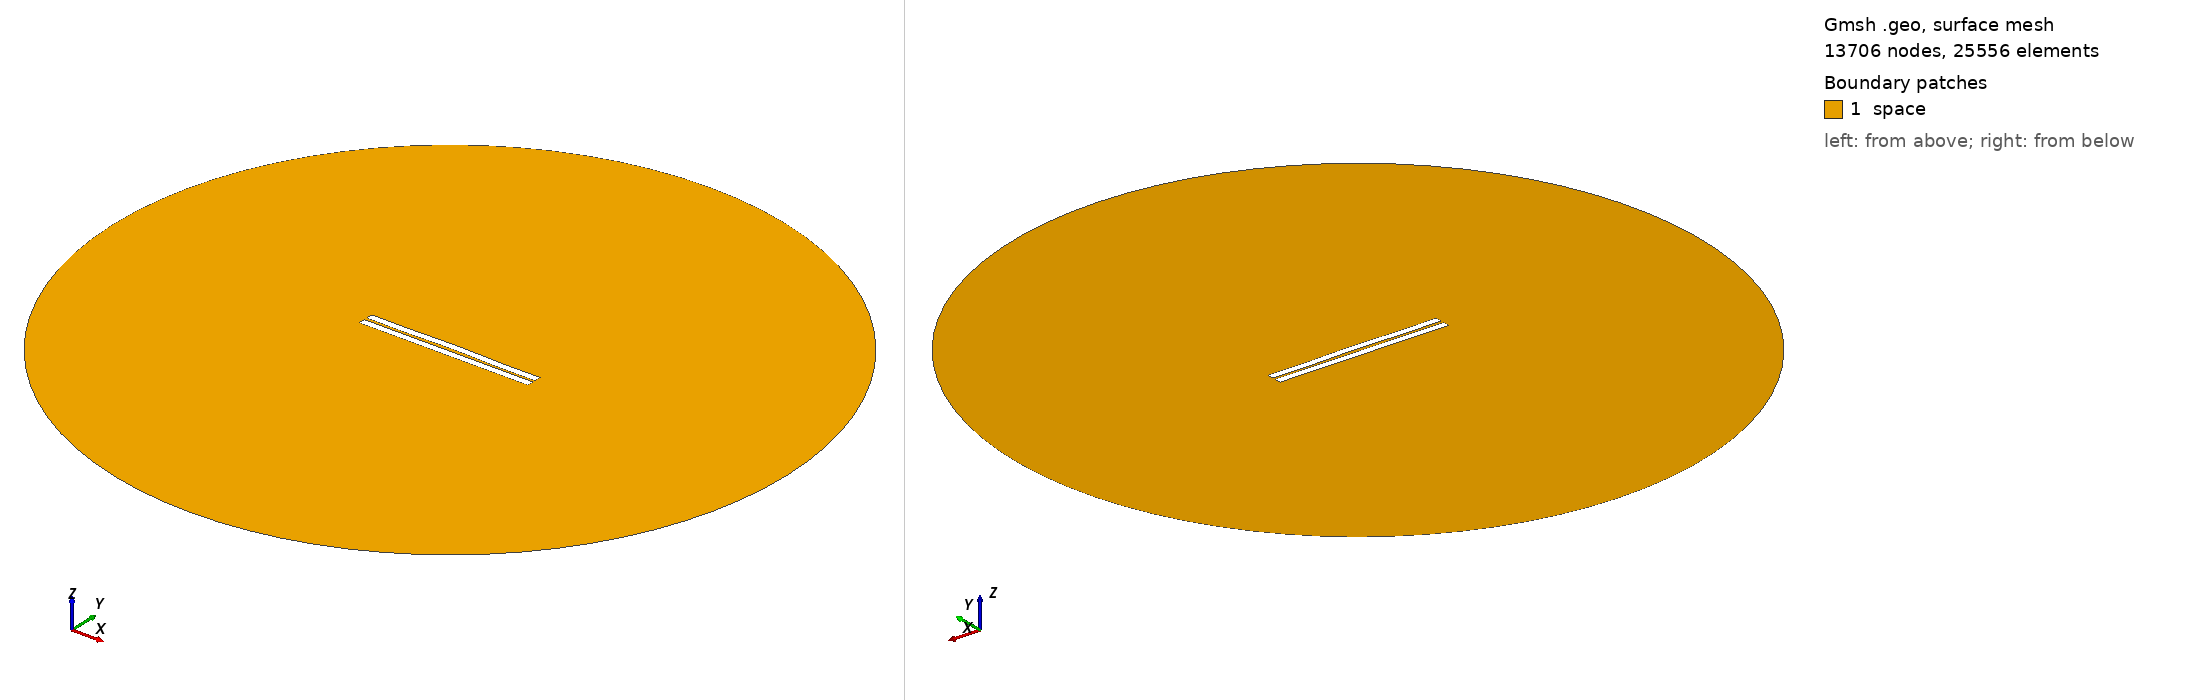

Gmsh geometry script, surface-meshed: 13706 nodes, 25556 surface elements. Boundary patches (legend numbers): 1 space. Left view from above one corner, right view from below the opposite corner. Legend entries are the model's physical surfaces. The drawing asked Gmsh for element sizes between 1% and 20% of the model's largest extent; the script's own settings can give other sizes.

=== 103.geo (drawn) ===
//---------------------------------------
// Geometry kernel
//---------------------------------------

SetFactory("OpenCASCADE");



//---------------------------------------
// Parameters of the geometry
//---------------------------------------

// Overetch of the upper plate
overetch = 0.0;

// Distance between the plates
distance = 1.75;

// Discretization over the x axis (for the deformation)
nx = 50; 

// Length of the plate
L = 100 - overetch; 

// Number of modes
n = 4; 

// 1st mode coefficient
coeff(1) = -0.15;
beta(1) = 0.596864 * 3.1415926535 / L;

// 2nd mode coefficient
coeff(2) = 0.15;
beta(2) = 1.49418 * 3.1415926535 / L;

// 3rd mode coefficient
coeff(3) = 0.0;
beta(3) = 2.50025 * 3.1415926535 / L;

// 4th mode coefficient
coeff(4) = -0.15;
beta(4) = 3.49999 * 3.1415926535 / L;



//---------------------------------------
// Upper plate (deformed rectangle)
//---------------------------------------

// Coordiantes of the upper plate
xmin = -50;
xmax = 50 - overetch;

// Height of the upper plate
yheight = 4 - 2 * overetch;

// Indexes of the points
UpperID[] = {};
LowerID[] = {};
LeftID[] = {};
RightID[] = {};

// Point index
p = 1;

// Horizontal edges
For i In {1:nx}
    x = xmin + (i-1)*(xmax - xmin)/(nx-1);

    y_bottom = distance / 2 + overetch;
    For j In {1:n}
        C = (Cosh(beta(j)*L) + Cos(beta(j)*L)) / (Sinh(beta(j)*L) + Sin(beta(j)*L));
        y_bottom  = y_bottom + coeff(j) * (Cosh(beta(j)*(x+50)) - Cos(beta(j)*(x+50)) - C * (Sinh(beta(j)*(x+50)) - Sin(beta(j)*(x+50))));
    EndFor

    y_top = y_bottom + yheight;

    Point(p) = {x, y_top, 0, 1.0};
    UpperID[i] = p;
    p = p + 1;

    Point(p) = {x, y_bottom, 0, 1.0};
    LowerID[i] = p;
    p = p + 1;
EndFor

// Create point lists
UpperPts[] = {}; LowerPts[] = {};
For i In {1:nx}
  UpperPts[] += {UpperID[i]};
  LowerPts[] += {LowerID[i]};
EndFor

// Build splines
Spline(1) = {UpperPts[]};
Spline(2) = {LowerPts[]};
Line(3) = {LowerPts[nx-1], UpperPts[nx-1]};
Line(4) = {LowerPts[0], UpperPts[0]};

// Build the plane surface
Curve Loop(1) = {2, 3, -1, -4};
Plane Surface(1) = {1};



//---------------------------------------
// Lower plate (rectangle)
//---------------------------------------

// Vertices
Point(1001) = {-50, -1, 0, 1.0};
Point(1002) = { 50, -1, 0, 1.0};
Point(1003) = { 50,  -5, 0, 1.0};
Point(1004) = {-50,  -5, 0, 1.0};

// Edges
Line(5) = {1001, 1002};
Line(6) = {1002, 1003};
Line(7) = {1003, 1004};
Line(8) = {1004, 1001};

// Plane surface
Line Loop(2) = {5, 6, 7, 8};
Plane Surface(2) = {2}; 



//---------------------------------------
// Outer (fictious) boundary
//---------------------------------------

// Points
Point(1005) = {0, 0, 0};       // Center
Point(1006) = {200, 0, 0};     // Start point
Point(1007) = {0, 200, 0};     // 90 degrees
Point(1008) = {-200, 0, 0};    // 180 degrees
Point(1009) = {0, -200, 0};    // 270 degrees

// Circle arcs (each needs start, center, end)
Circle(9) = {1006, 1005, 1007};
Circle(10) = {1007, 1005, 1008};
Circle(11) = {1008, 1005, 1009};
Circle(12) = {1009, 1005, 1006};

// Plane surface for the entire domain
Curve Loop(3) = {9, 10, 11, 12};
Surface(3) = {3};

// Subtract the plates from the whole domain to obtain the actual domain where we want to solve the equations
BooleanDifference{ Surface{3}; Delete; }{ Surface{1}; Surface{2}; Delete; }




//---------------------------------------
// Transfinite Lines/Curves
//---------------------------------------

// Set the number of points on the boundaries
r = 12;
d = 0.15;

// Plates
Transfinite Curve {1} = 50*r/4 Using Progression 1;
Transfinite Line {2} = 50*r Using Progression 1;
Transfinite Curve {3, 4} = 2*r Using Progression 1+d;
Transfinite Line {5} = 50*r Using Progression 1;
Transfinite Line {7} = 50*r/4 Using Progression 1;
Transfinite Line {6} = 2*r Using Progression 1+d;
Transfinite Line {8} = 2*r Using Progression 1-d;

// Outer boundary
Transfinite Line {9, 10, 11, 12} = 20 Using Progression 1;



//---------------------------------------
// Physical groups
//---------------------------------------                

// Physical curves (boundaries)
Physical Line("force_segment", 10) = {2};
Physical Line("upper_plate", 11) = {1, 3, 4};
Physical Line("lower_plate", 12) = {5, 6, 7, 8};
Physical Line("boundary", 20) = {9, 10, 11, 12};

// Physical Surfaces
Physical Surface("space", 30) = {3};



//---------------------------------------
// 6. Generate the Mesh
//---------------------------------------

// 2D mesh generation
Mesh 2;
